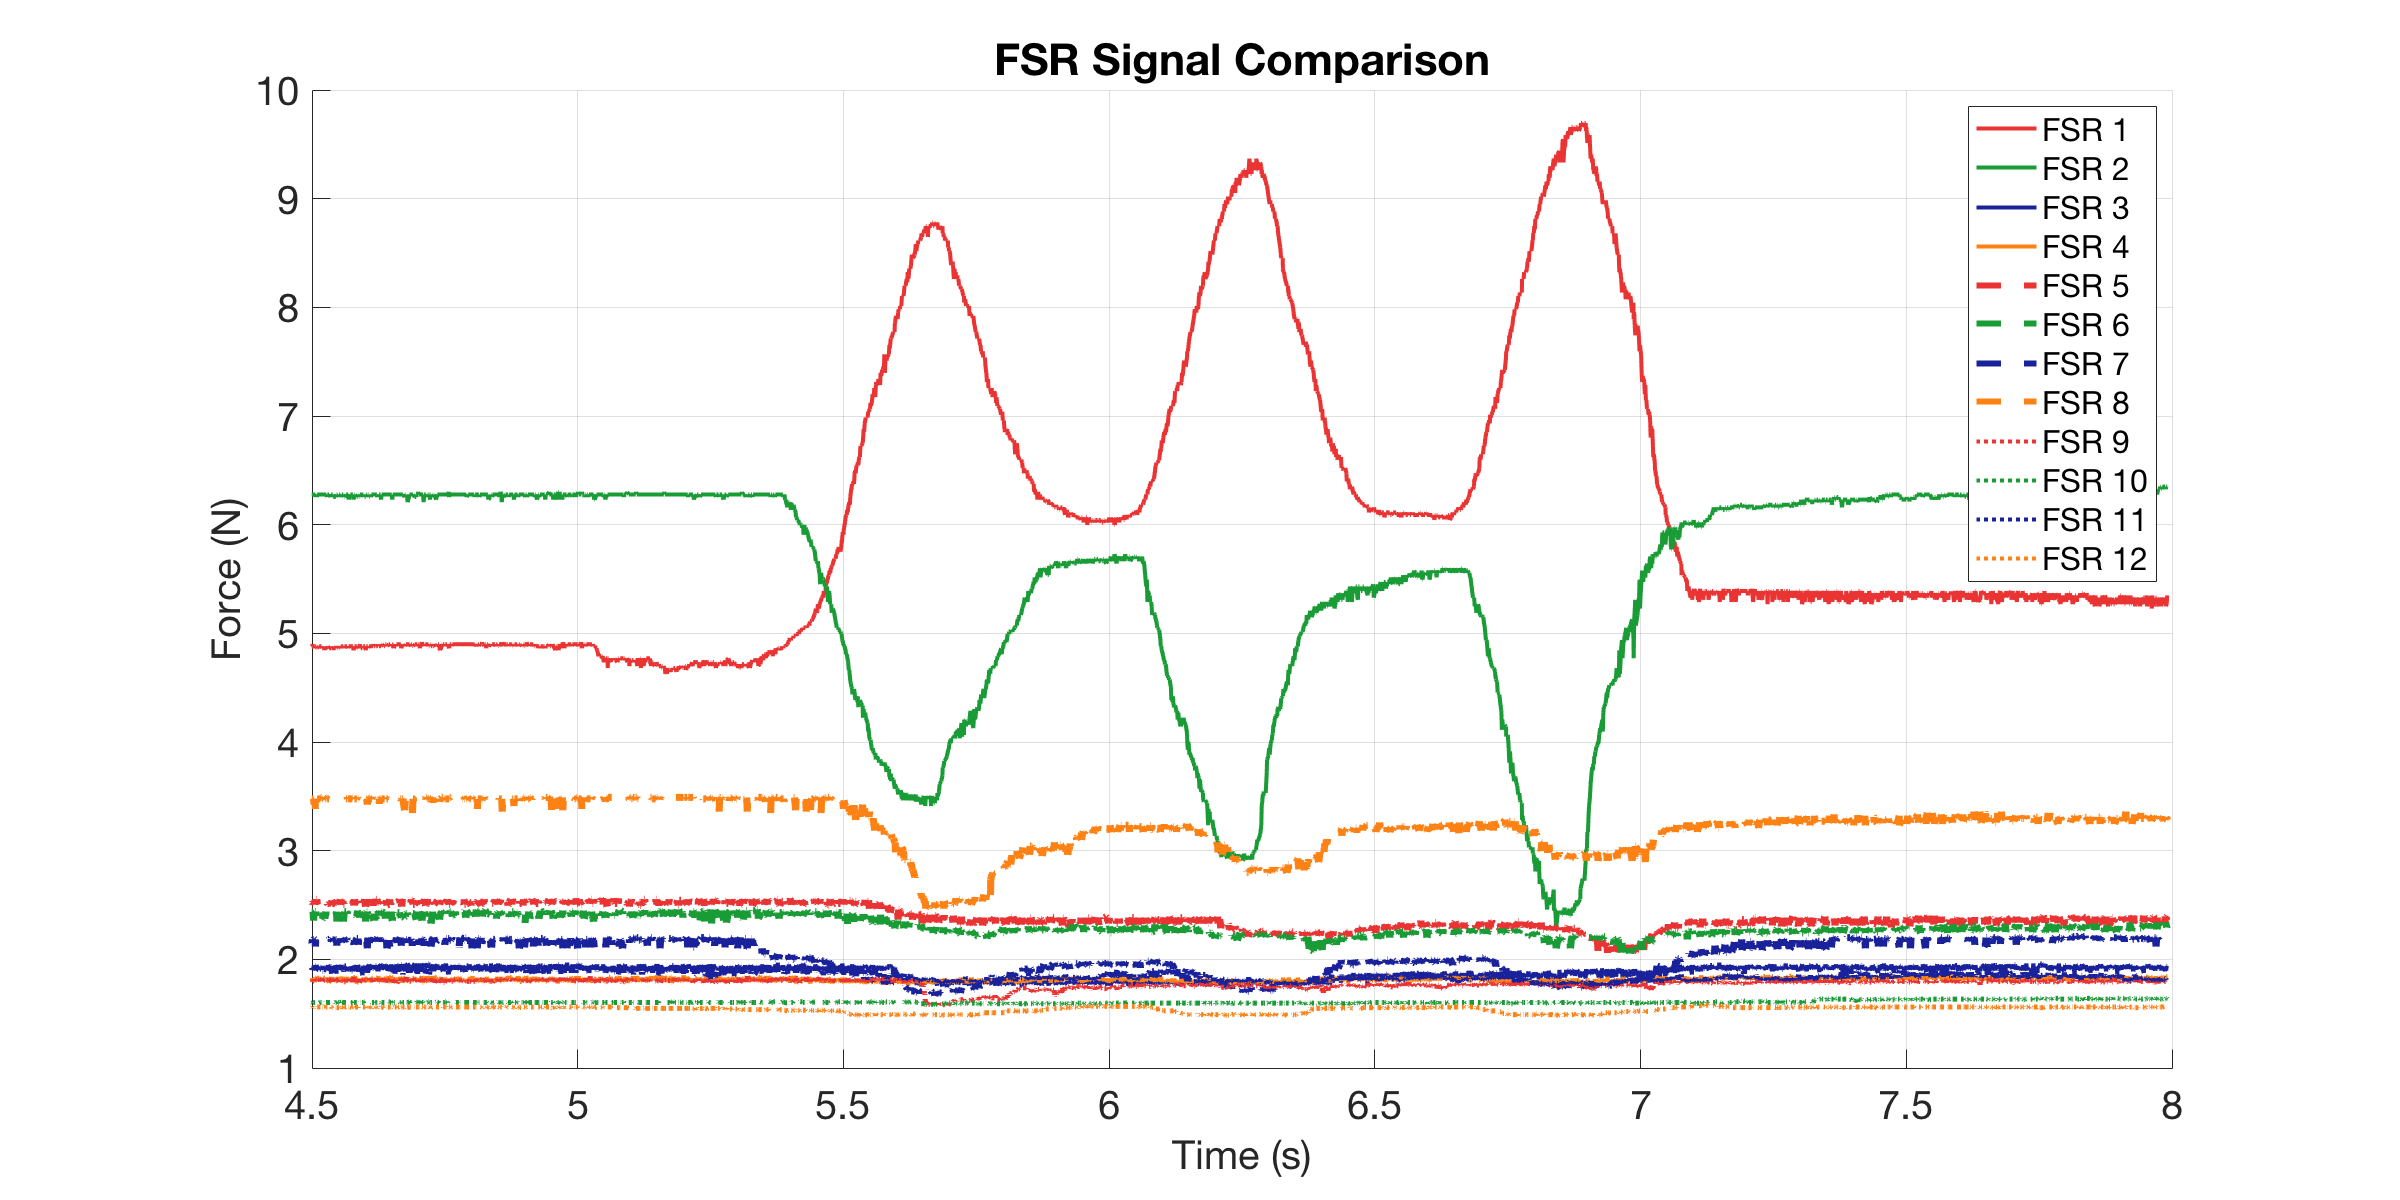

The data file committed next to this chart (first rows):
0, 4.8812, 6.2779, 1.9253, 1.8392, 2.5047, 2.3385, 2.1017, 3.4766, 1.8113, 1.6033, 1.9253, 1.5492
0.002753, 4.881, 6.254, 1.882, 1.832, 2.505, 2.365, 2.183, 3.477, 1.811, 1.603, 1.933, 1.561
0.003254, 4.881, 6.254, 1.911, 1.811, 2.563, 2.429, 2.192, 3.477, 1.811, 1.603, 1.94, 1.561
0.003755, 4.881, 6.254, 1.918, 1.832, 2.514, 2.42, 2.183, 3.477, 1.811, 1.603, 1.903, 1.561
0.004619, 4.9, 6.278, 1.911, 1.791, 2.553, 2.429, 2.175, 3.477, 1.804, 1.603, 1.889, 1.561
0.005626, 4.881, 6.278, 1.933, 1.791, 2.514, 2.439, 2.175, 3.477, 1.798, 1.603, 1.947, 1.561
0.006624, 4.881, 6.278, 1.933, 1.811, 2.524, 2.439, 2.15, 3.477, 1.811, 1.603, 1.903, 1.555
0.007622, 4.9, 6.278, 1.933, 1.825, 2.514, 2.439, 2.183, 3.477, 1.811, 1.597, 1.933, 1.561
0.00862, 4.881, 6.278, 1.925, 1.818, 2.514, 2.439, 2.183, 3.477, 1.798, 1.603, 1.933, 1.555
0.009619, 4.881, 6.278, 1.933, 1.818, 2.524, 2.356, 2.183, 3.477, 1.798, 1.603, 1.918, 1.555
0.01062, 4.863, 6.278, 1.918, 1.804, 2.505, 2.429, 2.192, 3.424, 1.832, 1.603, 1.903, 1.555
0.01247, 4.881, 6.278, 1.933, 1.791, 2.543, 2.439, 2.183, 3.477, 1.804, 1.603, 1.918, 1.561
0.01297, 4.881, 6.254, 1.947, 1.804, 2.524, 2.439, 2.118, 3.346, 1.811, 1.609, 1.94, 1.561
0.01362, 4.881, 6.278, 1.947, 1.818, 2.505, 2.439, 2.175, 3.49, 1.811, 1.603, 1.896, 1.561
0.01462, 4.881, 6.278, 1.925, 1.832, 2.553, 2.393, 2.183, 3.477, 1.811, 1.597, 1.903, 1.561
0.01562, 4.863, 6.254, 1.947, 1.839, 2.553, 2.402, 2.192, 3.45, 1.825, 1.603, 1.925, 1.555
0.01662, 4.863, 6.278, 1.925, 1.832, 2.505, 2.429, 2.175, 3.477, 1.811, 1.603, 1.94, 1.561
0.02005, 4.881, 6.278, 1.903, 1.832, 2.524, 2.402, 2.175, 3.477, 1.818, 1.597, 1.903, 1.561
0.02246, 4.881, 6.278, 1.933, 1.818, 2.514, 2.374, 2.175, 3.477, 1.804, 1.603, 1.911, 1.561
0.02296, 4.881, 6.278, 1.933, 1.804, 2.543, 2.411, 2.192, 3.49, 1.818, 1.603, 1.896, 1.561
0.02362, 4.881, 6.278, 1.911, 1.825, 2.514, 2.402, 2.183, 3.49, 1.811, 1.603, 1.903, 1.561
0.02462, 4.881, 6.278, 1.918, 1.811, 2.524, 2.42, 2.183, 3.49, 1.811, 1.603, 1.925, 1.561
0.02562, 4.863, 6.278, 1.911, 1.832, 2.514, 2.365, 2.192, 3.477, 1.818, 1.603, 1.882, 1.555
0.02662, 4.863, 6.278, 1.94, 1.811, 2.524, 2.374, 2.183, 3.477, 1.798, 1.603, 1.889, 1.561
0.02781, 4.863, 6.278, 1.903, 1.832, 2.553, 2.429, 2.175, 3.49, 1.804, 1.603, 1.889, 1.561
0.03083, 4.863, 6.278, 1.911, 1.832, 2.524, 2.374, 2.175, 3.477, 1.811, 1.603, 1.911, 1.555
0.03259, 4.863, 6.278, 1.933, 1.798, 2.514, 2.439, 2.167, 3.477, 1.811, 1.597, 1.933, 1.561
0.03309, 4.863, 6.278, 1.925, 1.804, 2.534, 2.411, 2.175, 3.49, 1.804, 1.603, 1.903, 1.561
0.03362, 4.863, 6.278, 1.918, 1.804, 2.534, 2.42, 2.2, 3.49, 1.811, 1.603, 1.933, 1.561
0.03462, 4.863, 6.254, 1.896, 1.832, 2.524, 2.429, 2.192, 3.477, 1.811, 1.603, 1.882, 1.561
0.03562, 4.863, 6.278, 1.925, 1.804, 2.514, 2.42, 2.175, 3.477, 1.811, 1.603, 1.933, 1.561
0.03662, 4.881, 6.278, 1.947, 1.818, 2.505, 2.42, 2.175, 3.477, 1.804, 1.603, 1.918, 1.561
0.03897, 4.863, 6.278, 1.933, 1.784, 2.514, 2.429, 2.183, 3.477, 1.811, 1.603, 1.947, 1.561
0.0416, 4.863, 6.254, 1.896, 1.798, 2.505, 2.42, 2.192, 3.477, 1.811, 1.603, 1.903, 1.567
0.04275, 4.863, 6.278, 1.867, 1.839, 2.514, 2.439, 2.175, 3.477, 1.811, 1.603, 1.918, 1.561
0.04325, 4.881, 6.278, 1.918, 1.804, 2.495, 2.439, 2.167, 3.477, 1.798, 1.603, 1.918, 1.561
0.04375, 4.863, 6.278, 1.889, 1.811, 2.543, 2.411, 2.183, 3.477, 1.811, 1.603, 1.875, 1.561
0.04462, 4.863, 6.278, 1.94, 1.818, 2.534, 2.402, 2.192, 3.477, 1.825, 1.609, 1.911, 1.555
0.04562, 4.863, 6.278, 1.911, 1.804, 2.514, 2.42, 2.183, 3.477, 1.791, 1.603, 1.94, 1.555
0.04662, 4.863, 6.254, 1.903, 1.811, 2.505, 2.439, 2.183, 3.477, 1.804, 1.609, 1.933, 1.561
0.04762, 4.863, 6.254, 1.911, 1.798, 2.514, 2.42, 2.175, 3.49, 1.798, 1.603, 1.889, 1.561
0.05125, 4.863, 6.254, 1.911, 1.811, 2.505, 2.393, 2.183, 3.477, 1.825, 1.603, 1.933, 1.555
0.05283, 4.881, 6.278, 1.867, 1.811, 2.543, 2.439, 2.183, 3.477, 1.804, 1.603, 1.933, 1.555
0.05333, 4.863, 6.278, 1.947, 1.804, 2.534, 2.348, 2.126, 3.477, 1.804, 1.609, 1.925, 1.555
0.05383, 4.863, 6.254, 1.918, 1.832, 2.514, 2.411, 2.183, 3.477, 1.818, 1.603, 1.94, 1.555
0.05462, 4.863, 6.278, 1.947, 1.811, 2.563, 2.429, 2.167, 3.477, 1.798, 1.609, 1.918, 1.555
0.05562, 4.881, 6.278, 1.933, 1.839, 2.495, 2.393, 2.126, 3.477, 1.798, 1.603, 1.918, 1.555
0.05662, 4.863, 6.254, 1.903, 1.804, 2.524, 2.393, 2.175, 3.477, 1.791, 1.603, 1.925, 1.555
0.05762, 4.881, 6.278, 1.918, 1.818, 2.553, 2.429, 2.142, 3.477, 1.811, 1.591, 1.94, 1.555
0.05862, 4.863, 6.278, 1.947, 1.825, 2.524, 2.439, 2.183, 3.477, 1.811, 1.603, 1.911, 1.561
0.05962, 4.863, 6.278, 1.925, 1.825, 2.553, 2.439, 2.159, 3.49, 1.811, 1.603, 1.903, 1.555
0.06062, 4.881, 6.254, 1.918, 1.825, 2.505, 2.439, 2.192, 3.477, 1.804, 1.603, 1.933, 1.555
0.06258, 4.881, 6.278, 1.947, 1.825, 2.543, 2.384, 2.175, 3.477, 1.798, 1.609, 1.903, 1.555
0.06308, 4.881, 6.278, 1.94, 1.811, 2.534, 2.439, 2.183, 3.477, 1.811, 1.609, 1.94, 1.555
0.06362, 4.881, 6.278, 1.903, 1.818, 2.514, 2.439, 2.175, 3.477, 1.804, 1.603, 1.911, 1.561
0.06462, 4.881, 6.278, 1.918, 1.818, 2.534, 2.411, 2.183, 3.477, 1.804, 1.603, 1.94, 1.561
0.06562, 4.881, 6.278, 1.94, 1.825, 2.505, 2.348, 2.175, 3.49, 1.798, 1.603, 1.896, 1.561
0.06662, 4.863, 6.254, 1.918, 1.839, 2.505, 2.402, 2.159, 3.477, 1.811, 1.603, 1.882, 1.549
0.06762, 4.881, 6.254, 1.925, 1.791, 2.505, 2.439, 2.183, 3.477, 1.804, 1.603, 1.94, 1.561
0.07081, 4.881, 6.278, 1.918, 1.784, 2.524, 2.439, 2.175, 3.477, 1.804, 1.603, 1.94, 1.561
0.07261, 4.881, 6.278, 1.889, 1.839, 2.514, 2.42, 2.183, 3.477, 1.811, 1.603, 1.925, 1.561
... 3,036 more rows
